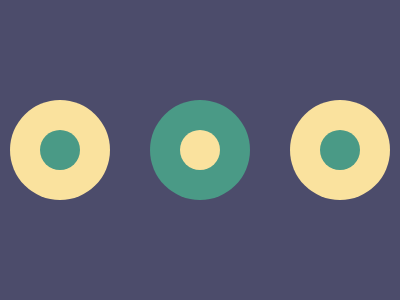

Here is a drawing made with CSS. Write the source that renders it.

<p><p a><style>*{background:#4C4C6B;margin:0}p{width:100;height:100;background:#FAE29E;border-radius:50%;translate:10px 100px;box-shadow:140px 0#4A9A86,280px 0#FAE29E}[a]{width:40;height:40;translate:40px 30px;background:#4A9A86;box-shadow:140px 0#FAE29E,280px 0#4A9A86}
